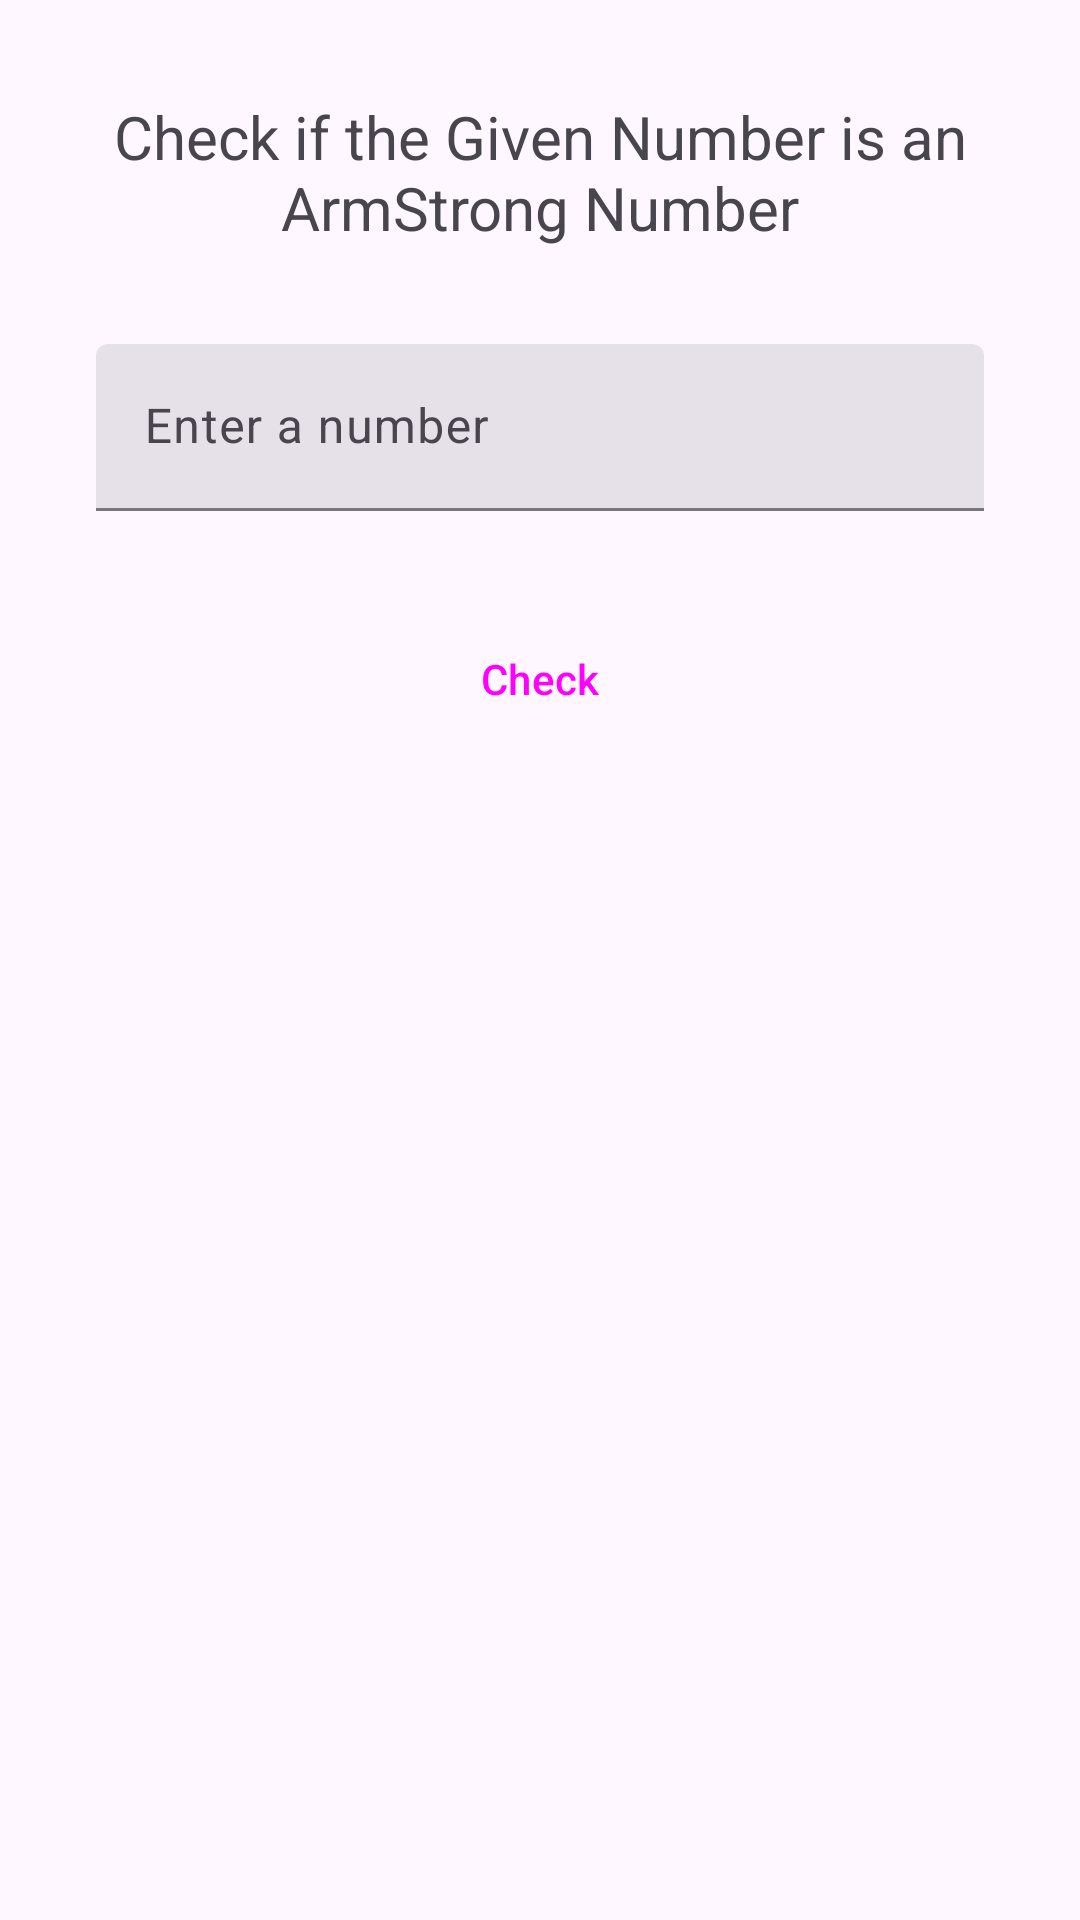

The Android layout XML behind this screen, and the referenced resources:
<!-- AndroidManifest.xml: application theme Theme.PrelimExamActivities -->
<!-- res/layout/armstrong_number.xml -->
<?xml version="1.0" encoding="utf-8"?>
<androidx.constraintlayout.widget.ConstraintLayout xmlns:android="http://schemas.android.com/apk/res/android"
    xmlns:app="http://schemas.android.com/apk/res-auto"
    xmlns:tools="http://schemas.android.com/tools"
    android:id="@+id/main"
    android:layout_width="match_parent"
    android:layout_height="match_parent"
    tools:context=".ArmstrongNumber">

    <TextView
        android:id="@+id/tvArmstrong"
        android:layout_width="wrap_content"
        android:layout_height="wrap_content"
        android:layout_marginTop="32dp"
        android:text="Check if the Given Number is an ArmStrong Number"
        app:layout_constraintEnd_toEndOf="parent"
        app:layout_constraintStart_toStartOf="parent"
        android:textSize="20sp"
        android:gravity="center"
        app:layout_constraintTop_toTopOf="parent" />


    <com.google.android.material.textfield.TextInputLayout
        style="?attr/textInputFilledStyle"
        android:id="@+id/textInputLayout"
        android:layout_width="match_parent"
        android:layout_height="wrap_content"
        android:layout_marginStart="32dp"
        android:layout_marginTop="32dp"
        android:layout_marginEnd="32dp"
        android:hint="Enter a number"
        app:layout_constraintEnd_toEndOf="parent"
        app:layout_constraintHorizontal_bias="1.0"
        app:layout_constraintStart_toStartOf="parent"
        app:layout_constraintTop_toBottomOf="@+id/tvArmstrong">

        <com.google.android.material.textfield.TextInputEditText
            android:id="@+id/etArmstrongInput"
            android:layout_width="match_parent"
            android:layout_height="match_parent"
            android:inputType="number"/>
    </com.google.android.material.textfield.TextInputLayout>


    <Button
        style="@style/Widget.Material3.Button.ElevatedButton"
        android:id="@+id/btnCheck"
        android:layout_width="wrap_content"
        android:layout_height="wrap_content"
        android:layout_marginTop="32dp"
        android:text="Check"
        app:layout_constraintEnd_toEndOf="parent"
        app:layout_constraintStart_toStartOf="parent"
        app:layout_constraintTop_toBottomOf="@+id/textInputLayout" />

    <TextView
        android:id="@+id/tvResult"
        android:layout_width="match_parent"
        android:layout_height="wrap_content"
        android:layout_marginStart="32dp"
        android:layout_marginTop="32dp"
        android:layout_marginEnd="32dp"
        android:textSize="20sp"
        android:gravity="center"
        app:layout_constraintEnd_toEndOf="parent"
        app:layout_constraintStart_toStartOf="parent"
        app:layout_constraintTop_toBottomOf="@id/btnCheck" />

</androidx.constraintlayout.widget.ConstraintLayout>
<!-- resources referenced by this layout -->
<resources>
  <style name="Theme.PrelimExamActivities" parent="Base.Theme.PrelimExamActivities" />
  <style name="Base.Theme.PrelimExamActivities" parent="Theme.Material3.DayNight.NoActionBar">
          
          
      </style>
</resources>
